Dataset: dataset_split_final (GitHub, Adityanovall/tomato-leaf-app). Classes: tomato bacterial spot, tomato early blight, tomato late blight, tomato leaf mold, tomato septoria leaf spot, tomato spider mites two spotted spider mite, tomato target spot, tomato yellow leaf curl virus, tomato mosaic virus, tomato healthy.

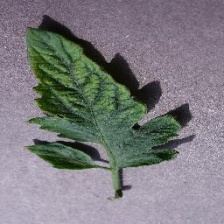
Label: tomato mosaic virus

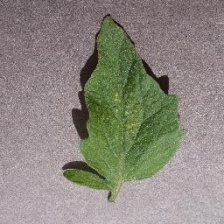
Label: tomato spider mites two spotted spider mite

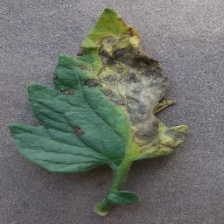
Label: tomato early blight

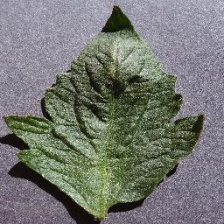
Label: tomato healthy

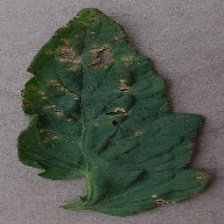
Label: tomato bacterial spot

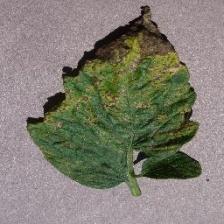
Label: tomato septoria leaf spot
